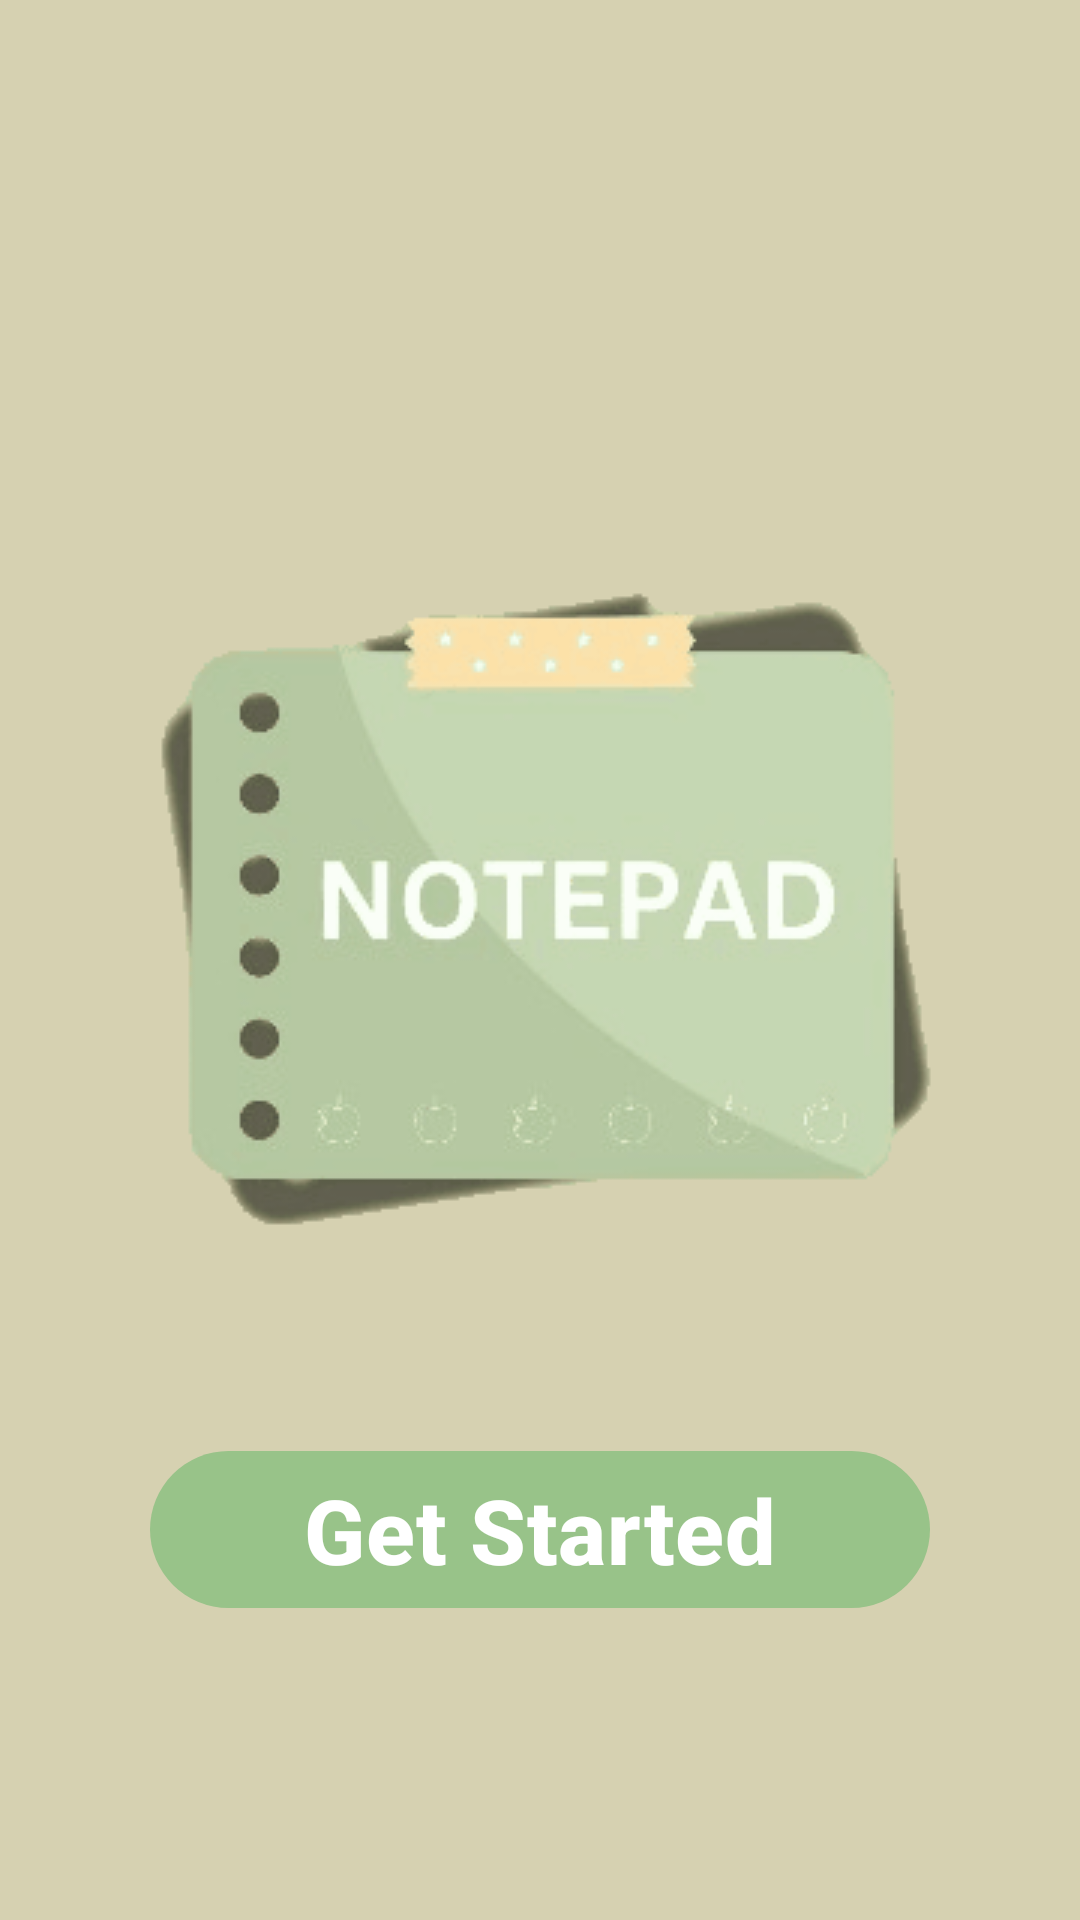

Write the Android layout XML for this screen, with the resource values it uses.
<!-- AndroidManifest.xml: application theme Theme.Johnvelnotepad -->
<!-- res/layout/activity_main.xml -->
<RelativeLayout xmlns:android="http://schemas.android.com/apk/res/android"
    xmlns:app="http://schemas.android.com/apk/res-auto"
    xmlns:tools="http://schemas.android.com/tools"
    android:layout_width="match_parent"
    android:layout_height="match_parent"
    android:background="#D6D1B1"
    tools:context=".MainActivity">

    <ImageView
        android:id="@+id/imagegif"
        android:layout_width="wrap_content"
        android:layout_height="wrap_content"
        android:src="@drawable/notepad"
        android:layout_centerHorizontal="true"/>

    <com.google.android.material.button.MaterialButton
        android:id="@+id/materilbutton1"
        android:layout_width="match_parent"
        android:layout_height="wrap_content"
        android:text="Get Started"
        android:textStyle="bold"
        android:textSize="30dp"
        app:backgroundTint="#98c389"
        android:layout_marginLeft="100dp"
        android:layout_alignBottom="@+id/imagegif"
        android:layout_centerHorizontal="true"
        android:layout_marginBottom="100dp"/>

</RelativeLayout>
<!-- resources referenced by this layout -->
<resources>
  <!-- drawable notepad: gif bitmap (drawable, 906064 bytes) -->
  <style name="Theme.Johnvelnotepad" parent="Base.Theme.Johnvelnotepad" />
  <style name="Base.Theme.Johnvelnotepad" parent="Theme.Material3.DayNight.NoActionBar">
          
          
      </style>
</resources>
